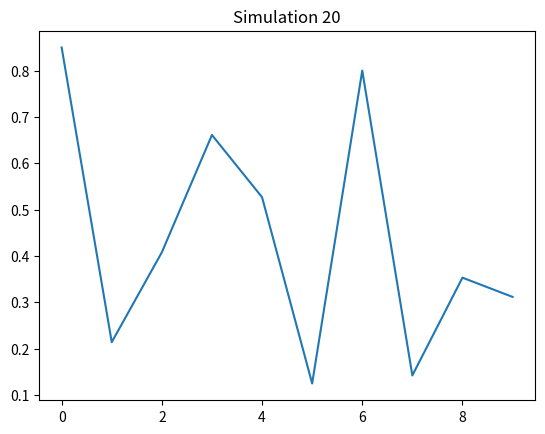

Recreate this plot in Python.
import numpy as np
import matplotlib.pyplot as plt
plt.plot(np.random.rand(10))
plt.title("Simulation 20")
